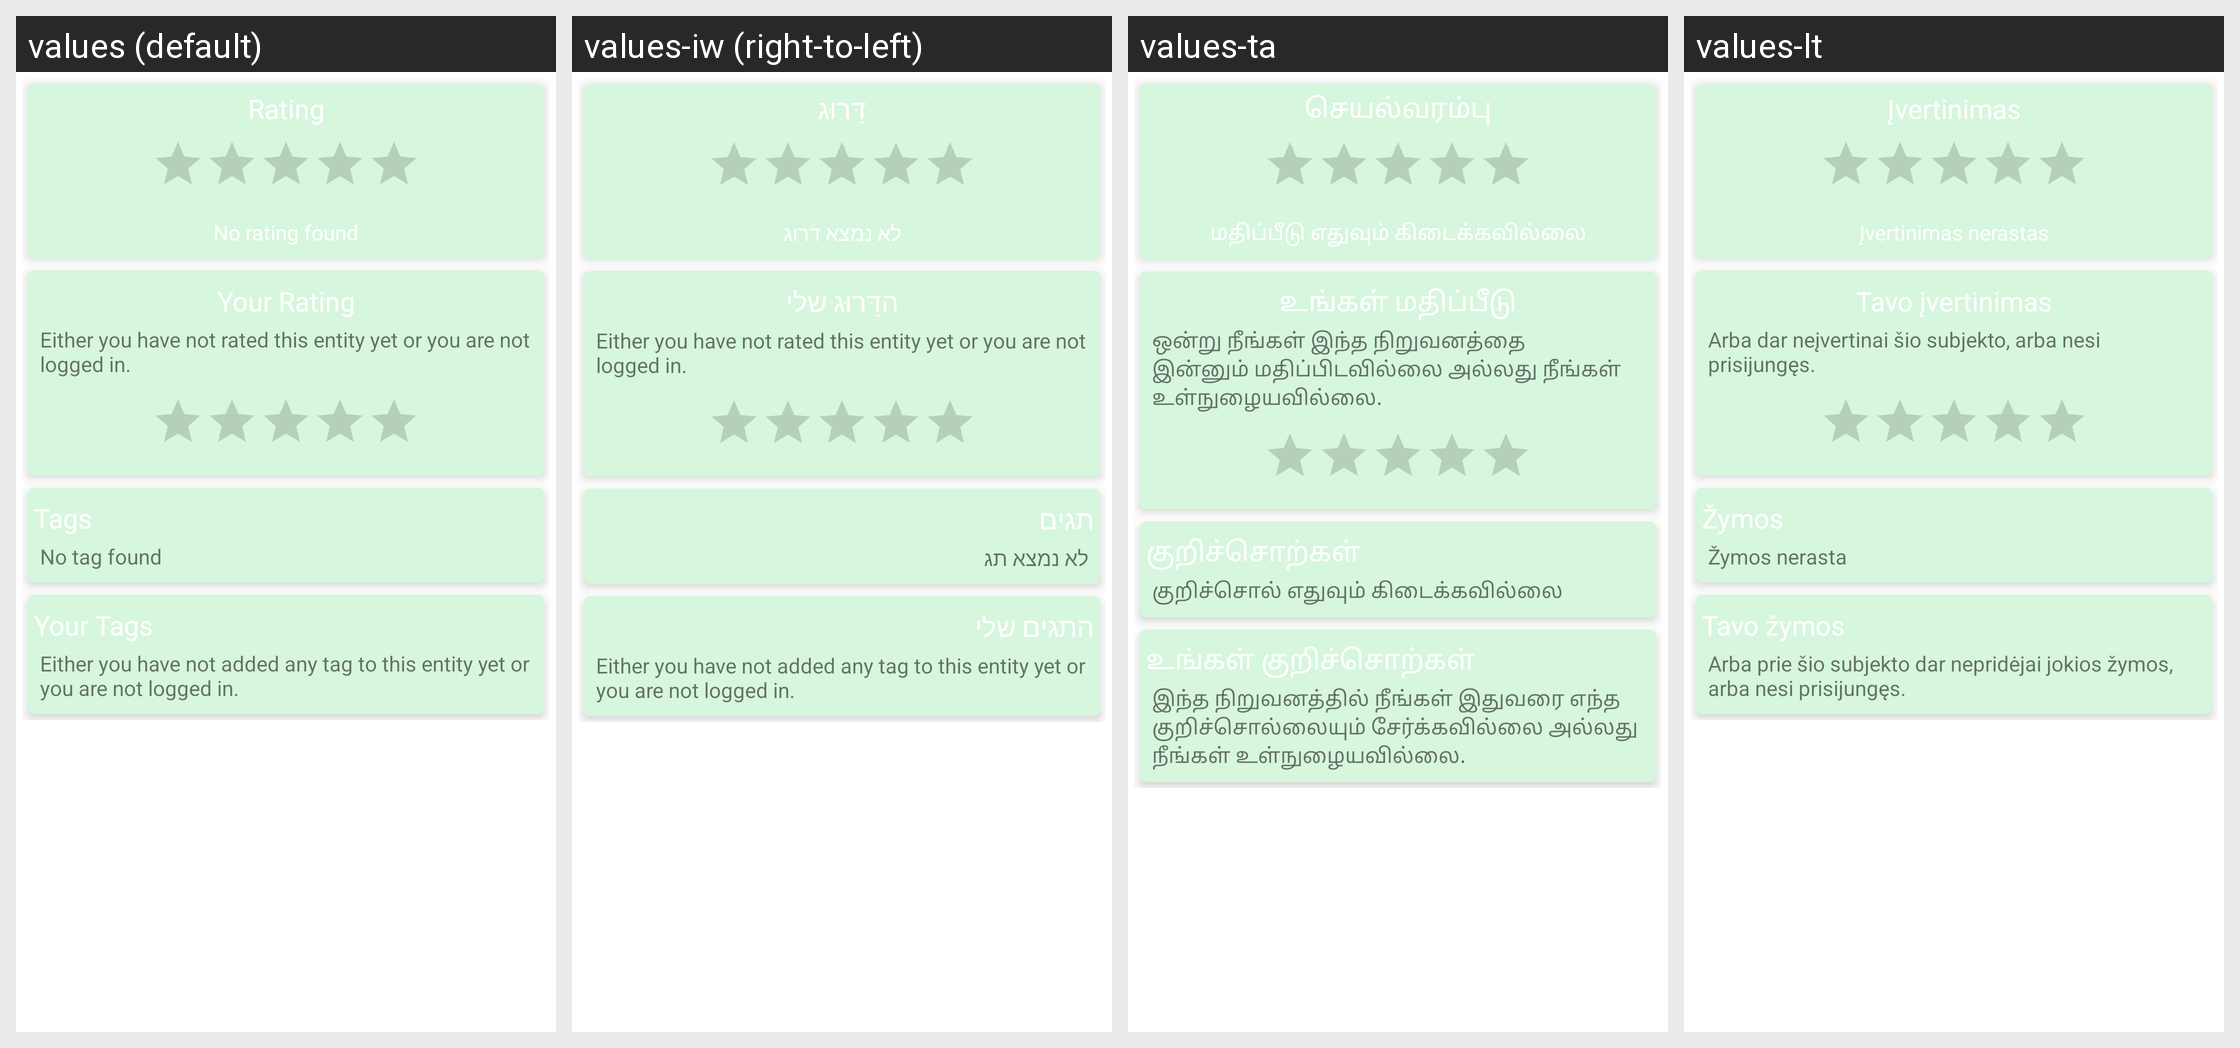

Here is an Android app screen in its default locale and in the app's own translations. Write out the translated-string differences for the strings that appear on this screen.
Android screen res/layout/fragment_artist_user_data.xml rendered under 4 locales, left to right: values (default), values-iw (right-to-left), values-ta, values-lt. Device: Nexus 5 (rendered at 1080×1920; each locale shown at half size, 540×960, under a caption strip naming it); theme AppTheme.
Other locales in the repository, not shown: values-af, values-ar, values-bg, values-ca, values-cs, values-cy, values-de, values-el, values-en-rCA, values-en-rGB, values-es, values-et, values-fi, values-fr, values-fr-rCA, values-gl, values-he, values-hi, values-hr, values-hu, values-id, values-in, values-is, values-it, values-ja, values-ko, values-ms-rMY, values-my, values-nb, values-nl, values-nl-rBE, values-oc, values-pl, values-pt, values-pt-rBR, values-pt-rPT, values-ro, values-ru, values-sl, values-sq, values-sv, values-tr, values-uk, values-zh, values-zh-rCN, values-zh-rTW.
Strings drawn on this screen, with the default value and each locale's value (text and hints the layout hard-codes, and strings that could not be matched under every locale, appear in the picture but are not listed):

ratings
  values: Rating
  values-iw: דֵּרוּג
  values-ta: செயல்வரம்பு
  values-lt: Įvertinimas

no_rating
  values: No rating found
  values-iw: לא נמצא דרוג
  values-ta: மதிப்பீடு எதுவும் கிடைக்கவில்லை
  values-lt: Įvertinimas nerastas

user_ratings
  values: Your Rating
  values-iw: הדֵּרוּג שלי
  values-ta: உங்கள் மதிப்பீடு
  values-lt: Tavo įvertinimas

no_user_rating
  values: Either you have not rated this entity yet or you are not logged in.
  values-iw: Either you have not rated this entity yet or you are not logged in.  [not translated; the default value is used]
  values-ta: ஒன்று நீங்கள் இந்த நிறுவனத்தை இன்னும் மதிப்பிடவில்லை அல்லது நீங்கள் உள்நுழையவில்லை.
  values-lt: Arba dar neįvertinai šio subjekto, arba nesi prisijungęs.

tags
  values: Tags
  values-iw: תגים
  values-ta: குறிச்சொற்கள்
  values-lt: Žymos

no_tag
  values: No tag found
  values-iw: לא נמצא תג
  values-ta: குறிச்சொல் எதுவும் கிடைக்கவில்லை
  values-lt: Žymos nerasta

user_tags
  values: Your Tags
  values-iw: התגים שלי
  values-ta: உங்கள் குறிச்சொற்கள்
  values-lt: Tavo žymos

no_user_tag
  values: Either you have not added any tag to this entity yet or you are not logged in.
  values-iw: Either you have not added any tag to this entity yet or you are not logged in.  [not translated; the default value is used]
  values-ta: இந்த நிறுவனத்தில் நீங்கள் இதுவரை எந்த குறிச்சொல்லையும் சேர்க்கவில்லை அல்லது நீங்கள் உள்நுழையவில்லை.
  values-lt: Arba prie šio subjekto dar nepridėjai jokios žymos, arba nesi prisijungęs.
